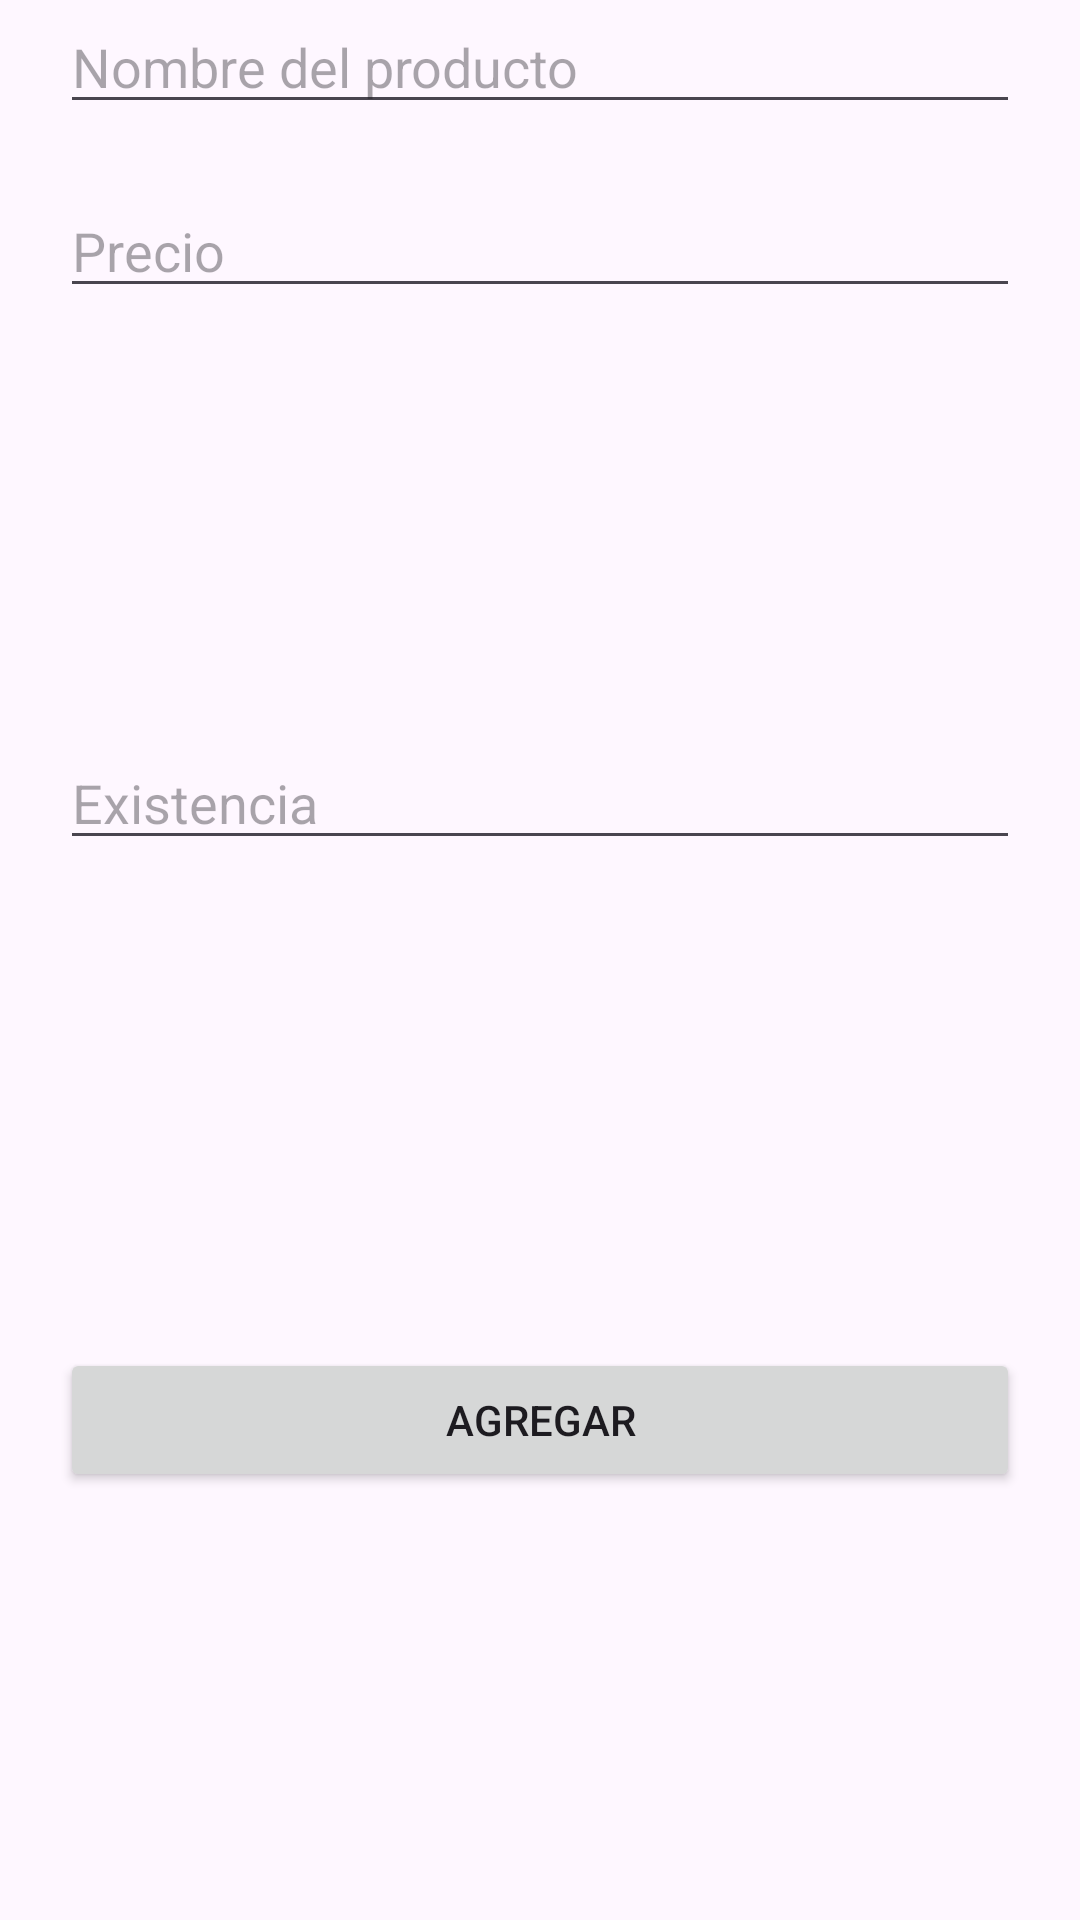

Reconstruct the res/layout file that produces this screen, plus the resources it refers to.
<!-- AndroidManifest.xml: application theme Theme.Inventarios -->
<!-- res/layout/fragment_add_bottom_sheet.xml -->
<?xml version="1.0" encoding="utf-8"?>
<androidx.constraintlayout.widget.ConstraintLayout xmlns:android="http://schemas.android.com/apk/res/android"
    xmlns:tools="http://schemas.android.com/tools"
    android:layout_width="match_parent"
    android:layout_height="match_parent"
    xmlns:app="http://schemas.android.com/apk/res-auto"
    tools:context=".AddBottomSheetFragment">


    
    <EditText
        android:id="@+id/editTextName"
        android:layout_width="match_parent"
        android:layout_height="wrap_content"
        android:layout_margin="20dp"
        android:hint="Nombre del producto"
        android:inputType="text"
        tools:layout_editor_absoluteX="20dp"
        tools:layout_editor_absoluteY="141dp" />

    <EditText
        android:id="@+id/editTextPrecio"
        android:layout_width="match_parent"
        android:layout_height="wrap_content"
        android:hint="Precio"
        android:inputType="text"
        app:layout_constraintTop_toBottomOf="@id/editTextName"
        android:layout_marginTop="20dp"
        android:layout_margin="20dp"
        />

    <EditText
        android:id="@+id/editTextCantidad"
        android:layout_width="match_parent"
        android:layout_height="wrap_content"
        android:hint="Existencia"
        android:inputType="text"
        app:layout_constraintTop_toBottomOf="@id/editTextPrecio"
        android:layout_marginTop="20dp"
        android:layout_margin="20dp"
        android:layout_marginBottom="30dp"
        app:layout_constraintBottom_toTopOf="@id/buttonAddDevice"
        />

    <Button
        android:id="@+id/buttonAddDevice"
        android:layout_width="match_parent"
        android:layout_height="wrap_content"
        android:text="Agregar"
        android:layout_margin="20dp"
        app:layout_constraintBottom_toBottomOf="parent"
        app:layout_constraintTop_toBottomOf="@id/editTextCantidad"
        />



</androidx.constraintlayout.widget.ConstraintLayout>
<!-- resources referenced by this layout -->
<resources>
  <style name="Theme.Inventarios" parent="Base.Theme.Inventarios" />
  <style name="Base.Theme.Inventarios" parent="Theme.Material3.DayNight.NoActionBar">
          
          
      </style>
</resources>
